Run: headless pygame with SDL's dummy video driver; simulated clock (each Clock.tick advances the game by its frame time, no real sleeping); random seed 0; keys injected as events and as key.get_pressed() state; no mouse input.
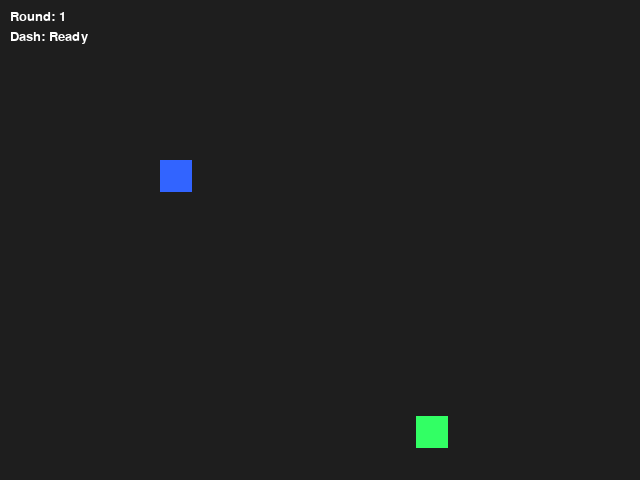
Frame 1 of 4 · flips 1–60 · no input
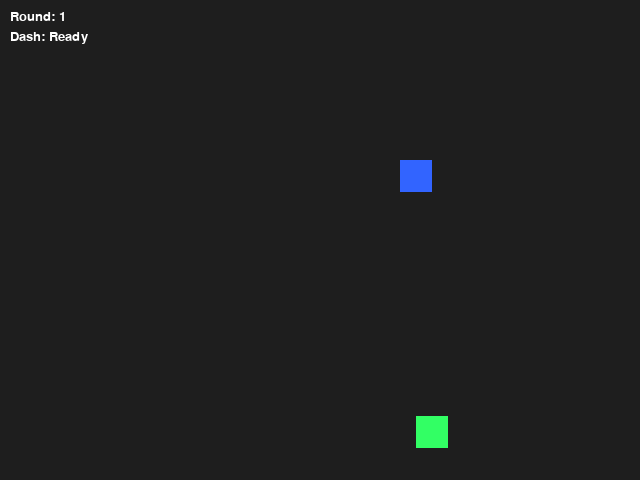
Frame 2 of 4 · flips 61–180 · tapped SPACE, RETURN · held RIGHT (→), D
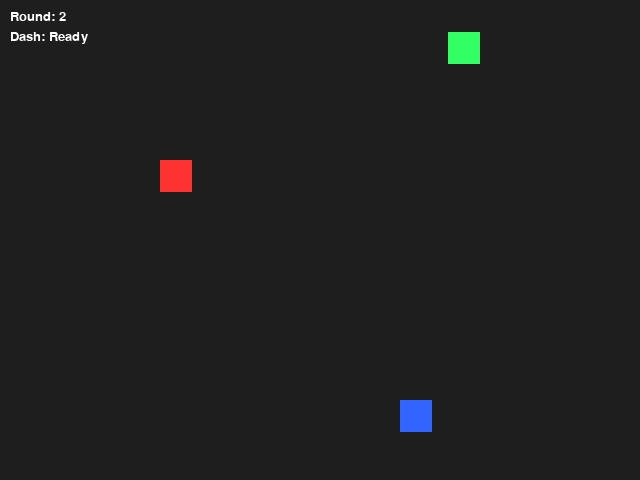
Frame 3 of 4 · flips 181–300 · held DOWN (↓), S
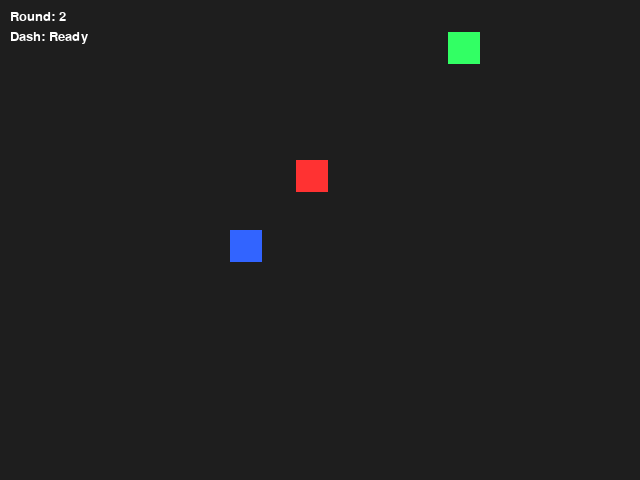
Frame 4 of 4 · flips 301–420 · held LEFT (←), A, UP (↑), W

The pygame program that drew these frames:

import pygame
from collections import deque
import random

# Init
pygame.init()
WIDTH, HEIGHT = 640, 480
TILE_SIZE = 32
screen = pygame.display.set_mode((WIDTH, HEIGHT))
pygame.display.set_caption("Echo Dash")

# Clock & Colors
clock = pygame.time.Clock()
WHITE = (255, 255, 255)
BLUE = (50, 100, 255)
GREEN = (50, 255, 100)
RED = (255, 50, 50)
GRAY = (30, 30, 30)

# Font
font = pygame.font.SysFont("consolas", 20)

# Player
player_pos = pygame.Vector2(5 * TILE_SIZE, 5 * TILE_SIZE)
player_speed = 2
dash_speed = 6
dash_cooldown = 60
dash_timer = 0

# Echoes
echoes = []           # List of deque paths
echo_frames = []      # Current frame index in each echo path
recording = []        # Current round's player path

# Artifact
def random_artifact_position():
    grid_x = random.randint(1, (WIDTH - TILE_SIZE) // TILE_SIZE - 1)
    grid_y = random.randint(1, (HEIGHT - TILE_SIZE) // TILE_SIZE - 1)
    return pygame.Vector2(grid_x * TILE_SIZE, grid_y * TILE_SIZE)

artifact_pos = random_artifact_position()
collected = False

# Game state
round_number = 1
running = True

# Loop
while running:
    screen.fill(GRAY)
    keys = pygame.key.get_pressed()
    for event in pygame.event.get():
        if event.type == pygame.QUIT:
            running = False

    # Movement
    move = pygame.Vector2(0, 0)
    if keys[pygame.K_LEFT]: move.x -= 1
    if keys[pygame.K_RIGHT]: move.x += 1
    if keys[pygame.K_UP]: move.y -= 1
    if keys[pygame.K_DOWN]: move.y += 1
    if move.length_squared() > 0:
        move = move.normalize()

    # Dash
    current_speed = player_speed
    if keys[pygame.K_z] and dash_timer == 0:
        current_speed = dash_speed
        dash_timer = dash_cooldown
    if dash_timer > 0:
        dash_timer -= 1

    # Update player
    player_pos += move * current_speed
    recording.append(player_pos.copy())

    # Draw artifact and check collection
    if not collected:
        pygame.draw.rect(screen, GREEN, (*artifact_pos, TILE_SIZE, TILE_SIZE))
        if pygame.Rect(player_pos.x, player_pos.y, TILE_SIZE, TILE_SIZE).colliderect(
            pygame.Rect(artifact_pos.x, artifact_pos.y, TILE_SIZE, TILE_SIZE)
        ):
            collected = True
            # Create a full back-and-forth loop path
            loop_path = recording + recording[::-1]
            echoes.append(loop_path)
            echo_frames.append(0)

            recording = []
            round_number += 1
            artifact_pos = random_artifact_position()

    # Draw echoes
    for i in range(len(echoes)):
        path = echoes[i]
        if len(path) > 0:
            index = echo_frames[i] % len(path)  # loop forever
            echo_pos = path[index]
            pygame.draw.rect(screen, RED, (*echo_pos, TILE_SIZE, TILE_SIZE))

            # Collision with player
            if pygame.Rect(player_pos.x, player_pos.y, TILE_SIZE, TILE_SIZE).colliderect(
                pygame.Rect(echo_pos.x, echo_pos.y, TILE_SIZE, TILE_SIZE)
            ):
                print(f"Game Over! Touched echo from Round {i + 1}")
                running = False

            echo_frames[i] += 1

    # Draw player
    pygame.draw.rect(screen, BLUE, (*player_pos, TILE_SIZE, TILE_SIZE))

    # Reset artifact flag after drawing and logic
    if collected:
        collected = False

    # UI
    screen.blit(font.render(f"Round: {round_number}", True, WHITE), (10, 10))
    screen.blit(font.render(f"Dash: {'Ready' if dash_timer == 0 else 'Cooling'}", True, WHITE), (10, 30))

    pygame.display.flip()
    clock.tick(60)

pygame.quit()
